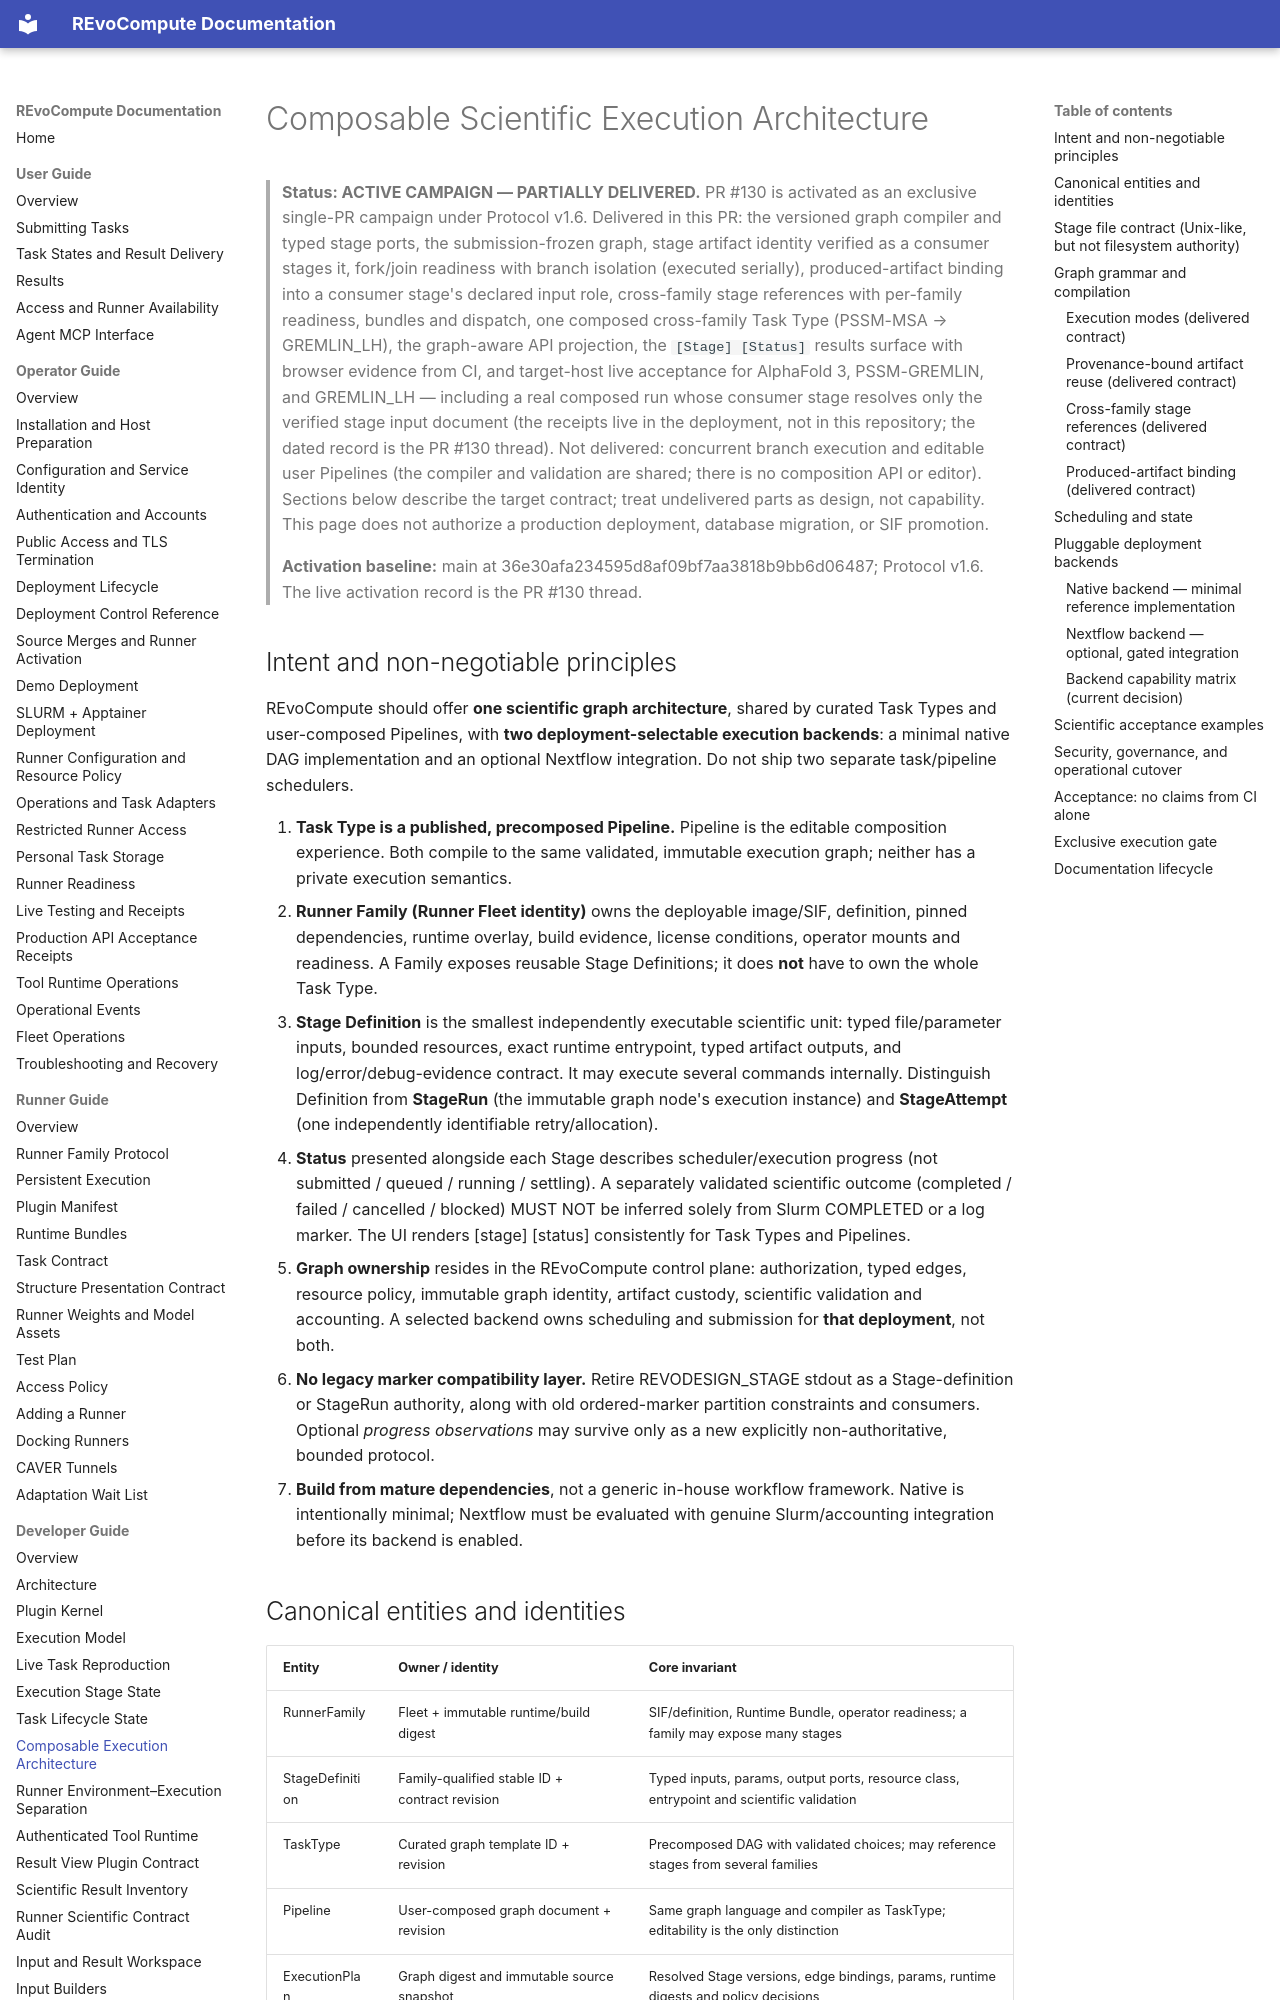

repository: YaoYinYing/REvoCompute · page: developer-guide/composable-execution-architecture/index.html · generator: mkdocs

# Composable Scientific Execution Architecture

> **Status: ACTIVE CAMPAIGN — PARTIALLY DELIVERED.**
> PR #130 is activated as an exclusive single-PR campaign under Protocol v1.6.
> Delivered in this PR: the versioned graph compiler and typed stage ports, the
> submission-frozen graph, stage artifact identity verified as a consumer stages it,
> fork/join readiness with branch isolation (executed serially), produced-artifact
> binding into a consumer stage's declared input role, cross-family stage
> references with per-family readiness, bundles and dispatch, one composed
> cross-family Task Type (PSSM-MSA → GREMLIN_LH), the graph-aware API projection,
> the `[Stage] [Status]` results surface with browser evidence from CI, and
> target-host live acceptance for AlphaFold 3, PSSM-GREMLIN, and GREMLIN_LH —
> including a real composed run whose consumer stage resolves only the verified
> stage input document (the receipts live in the deployment, not in this
> repository; the dated record is the PR #130 thread). Not delivered: concurrent
> branch execution and editable
> user Pipelines (the compiler and validation are shared; there is no composition
> API or editor). Sections below describe the target contract; treat undelivered
> parts as design, not capability. This page does not authorize a production
> deployment, database migration, or SIF promotion.
>
> **Activation baseline:** main at 36e30afa234595d8af09bf7aa3818b9bb6d06487;
> Protocol v1.6. The live activation record is the PR #130 thread.

## Intent and non-negotiable principles

REvoCompute should offer **one scientific graph architecture**, shared by
curated Task Types and user-composed Pipelines, with **two deployment-selectable
execution backends**: a minimal native DAG implementation and an optional
Nextflow integration. Do not ship two separate task/pipeline schedulers.

1. **Task Type is a published, precomposed Pipeline.** Pipeline is the
   editable composition experience. Both compile to the same validated,
   immutable execution graph; neither has a private execution semantics.
2. **Runner Family (Runner Fleet identity)** owns the deployable image/SIF,
   definition, pinned dependencies, runtime overlay, build evidence, license
   conditions, operator mounts and readiness. A Family exposes reusable
   Stage Definitions; it does **not** have to own the whole Task Type.
3. **Stage Definition** is the smallest independently executable scientific
   unit: typed file/parameter inputs, bounded resources, exact runtime
   entrypoint, typed artifact outputs, and log/error/debug-evidence contract.
   It may execute several commands internally. Distinguish Definition from
   **StageRun** (the immutable graph node's execution instance) and
   **StageAttempt** (one independently identifiable retry/allocation).
4. **Status** presented alongside each Stage describes scheduler/execution
   progress (not submitted / queued / running / settling). A separately
   validated scientific outcome (completed / failed / cancelled / blocked)
   MUST NOT be inferred solely from Slurm COMPLETED or a log marker.
   The UI renders [stage] [status] consistently for Task Types and Pipelines.
5. **Graph ownership** resides in the REvoCompute control plane:
   authorization, typed edges, resource policy, immutable graph identity,
   artifact custody, scientific validation and accounting. A selected backend
   owns scheduling and submission for **that deployment**, not both.
6. **No legacy marker compatibility layer.** Retire REVODESIGN_STAGE stdout
   as a Stage-definition or StageRun authority, along with old ordered-marker
   partition constraints and consumers. Optional *progress observations* may
   survive only as a new explicitly non-authoritative, bounded protocol.
7. **Build from mature dependencies**, not a generic in-house workflow
   framework. Native is intentionally minimal; Nextflow must be evaluated
   with genuine Slurm/accounting integration before its backend is enabled.
